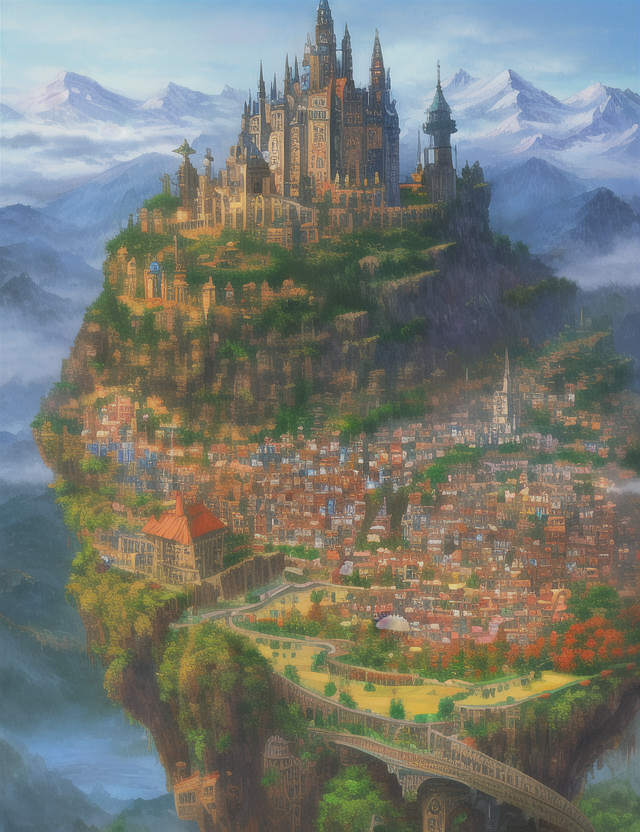
Generation parameters embedded in this image by AUTOMATIC1111 Stable Diffusion web UI or a fork of it (Forge, ...) (PNG 'parameters' text chunk):
4k,high quality,intricate,colorful, city_in_mountain, fantasy, oil_painting
Negative prompt: bad anatomy, extra digits, bad hands, ((extra limbs:1.2)), deformation, (((deformed))), disfigured, mutilated, smudged,
bad quality, horrible quality, worse quality, worst quality, ugly, normal quality, low res, error, missing, cropped, bad,
fused feet, fused fingers, bad quality hands, low res hands, worst quality hands, (((fused limbs))), ((extra boobs)),
more than two hands, more than two arms, more than two legs, more than two boobs, splitting limbs, extra nipples,
((text, username, watermark, signature)),extra legs, more than two phones
Steps: 35, Sampler: Euler, CFG scale: 7, Seed: 747957308, Size: 640x832, Model hash: 1a7df6b8